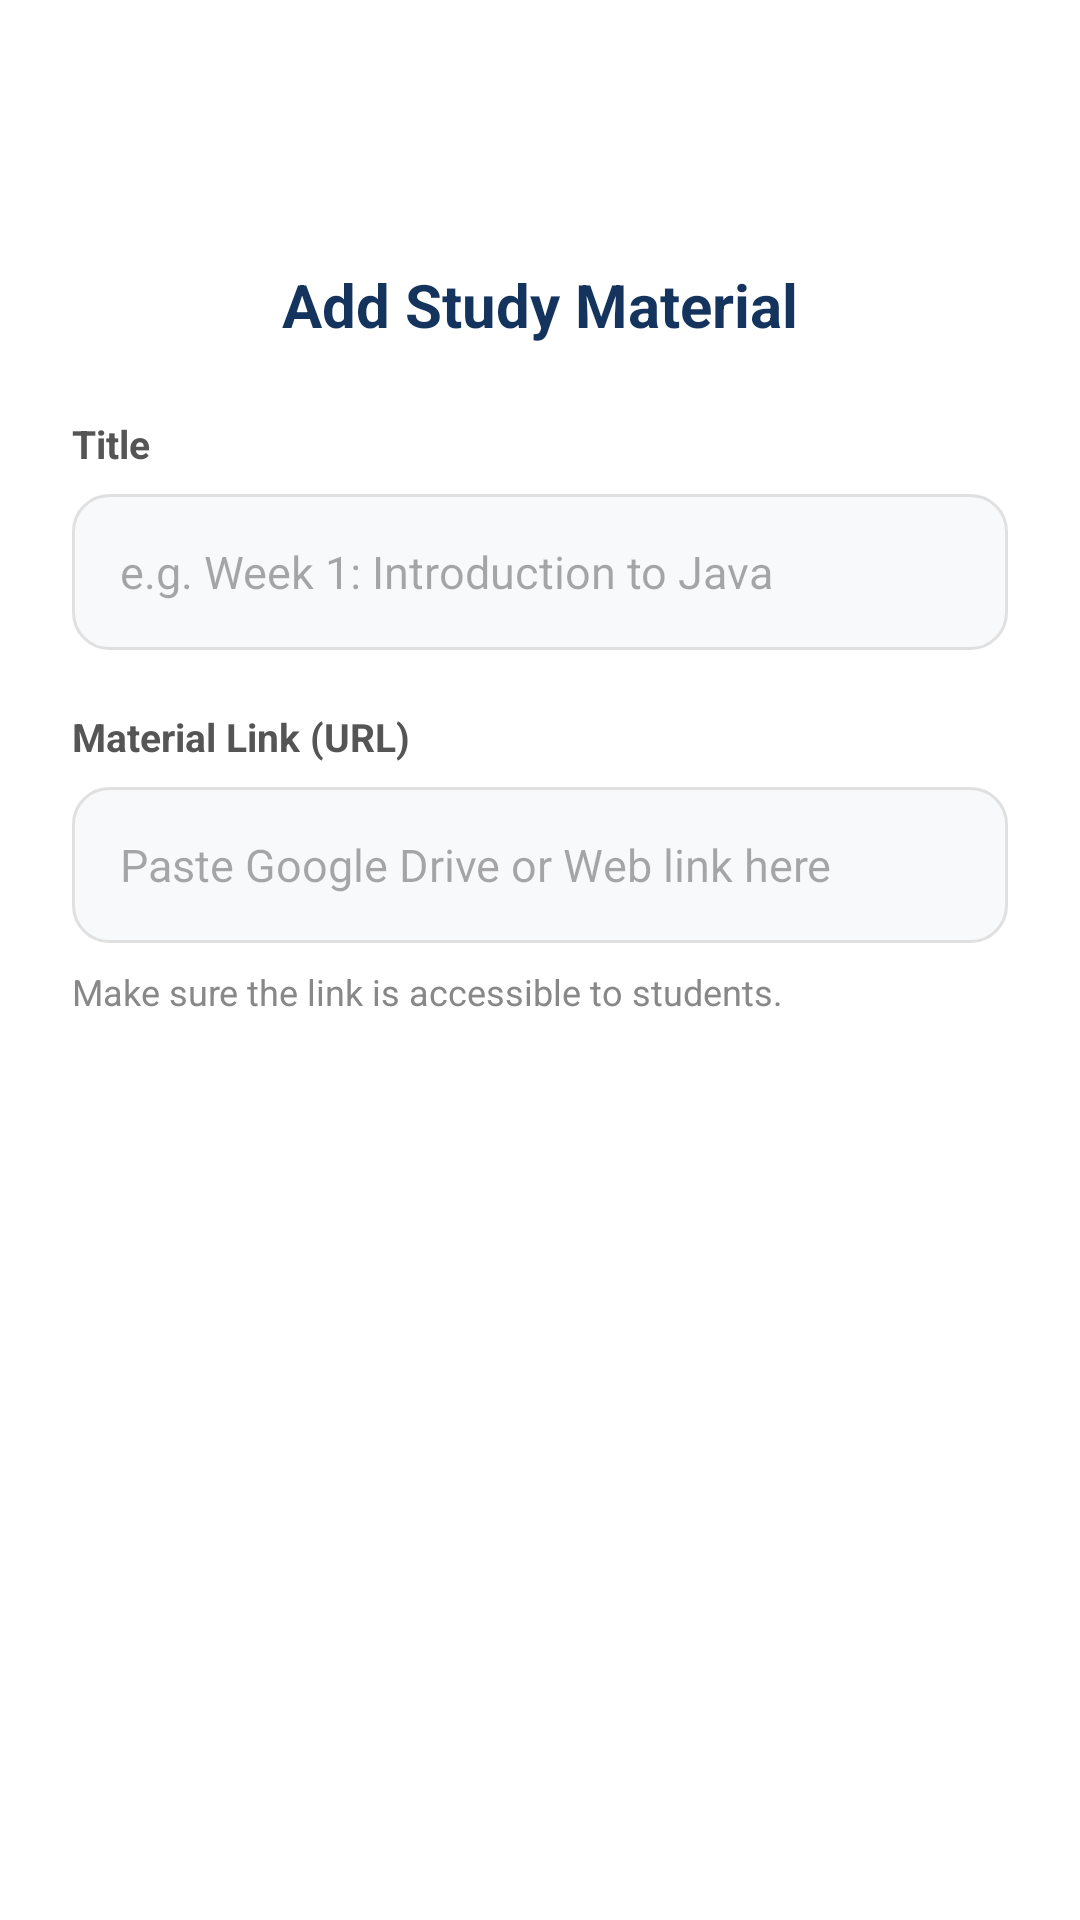

Write the Android layout XML for this screen, with the resource values it uses.
<!-- AndroidManifest.xml: application theme Theme.ClassroomScheduleManagementApp -->
<!-- res/layout/dialog_add_document.xml -->
<?xml version="1.0" encoding="utf-8"?>
<LinearLayout xmlns:android="http://schemas.android.com/apk/res/android"
    xmlns:app="http://schemas.android.com/apk/res-auto"
    android:layout_width="match_parent"
    android:layout_height="wrap_content"
    android:orientation="vertical"
    android:padding="24dp"
    android:background="@android:color/white">

    <ImageView
        android:layout_width="48dp"
        android:layout_height="48dp"
        android:layout_gravity="center"
        android:src="@drawable/ic_menu_camera"
        app:tint="#14345E"
        android:layout_marginBottom="16dp"/>

    <TextView
        android:layout_width="match_parent"
        android:layout_height="wrap_content"
        android:text="Add Study Material"
        android:textAlignment="center"
        android:textSize="20sp"
        android:textStyle="bold"
        android:textColor="#14345E"
        android:layout_marginBottom="24dp"/>

    <TextView
        android:layout_width="wrap_content"
        android:layout_height="wrap_content"
        android:text="Title"
        android:textStyle="bold"
        android:textSize="13sp"
        android:textColor="#555"
        android:layout_marginBottom="8dp"/>

    <EditText
        android:id="@+id/edtDocTitle"
        android:layout_width="match_parent"
        android:layout_height="52dp"
        android:hint="e.g. Week 1: Introduction to Java"
        android:background="@drawable/bg_input_field"
        android:paddingHorizontal="16dp"
        android:textSize="15sp"
        android:textColor="#333"
        android:inputType="text"
        android:layout_marginBottom="20dp"/>

    <TextView
        android:layout_width="wrap_content"
        android:layout_height="wrap_content"
        android:text="Material Link (URL)"
        android:textStyle="bold"
        android:textSize="13sp"
        android:textColor="#555"
        android:layout_marginBottom="8dp"/>

    <EditText
        android:id="@+id/edtDocUrl"
        android:layout_width="match_parent"
        android:layout_height="52dp"
        android:hint="Paste Google Drive or Web link here"
        android:background="@drawable/bg_input_field"
        android:paddingHorizontal="16dp"
        android:textSize="15sp"
        android:textColor="#333"
        android:inputType="textUri"
        android:layout_marginBottom="8dp"/>

    <TextView
        android:layout_width="match_parent"
        android:layout_height="wrap_content"
        android:text="Make sure the link is accessible to students."
        android:textSize="12sp"
        android:textColor="#888"
        android:layout_marginBottom="12dp"/>

</LinearLayout>
<!-- resources referenced by this layout -->
<resources>
  <!-- drawable bg_input_field (drawable) -->
  <?xml version="1.0" encoding="utf-8"?>
  <shape xmlns:android="http://schemas.android.com/apk/res/android">
      <solid android:color="#F8F9FA" /> <corners android:radius="12dp" /> <stroke android:width="1dp" android:color="#E0E0E0" />
  </shape>
  <style name="Theme.ClassroomScheduleManagementApp" parent="Base.Theme.ClassroomScheduleManagementApp" />
  <style name="Base.Theme.ClassroomScheduleManagementApp" parent="Theme.Material3.DayNight.NoActionBar">
          
          
      </style>
</resources>
